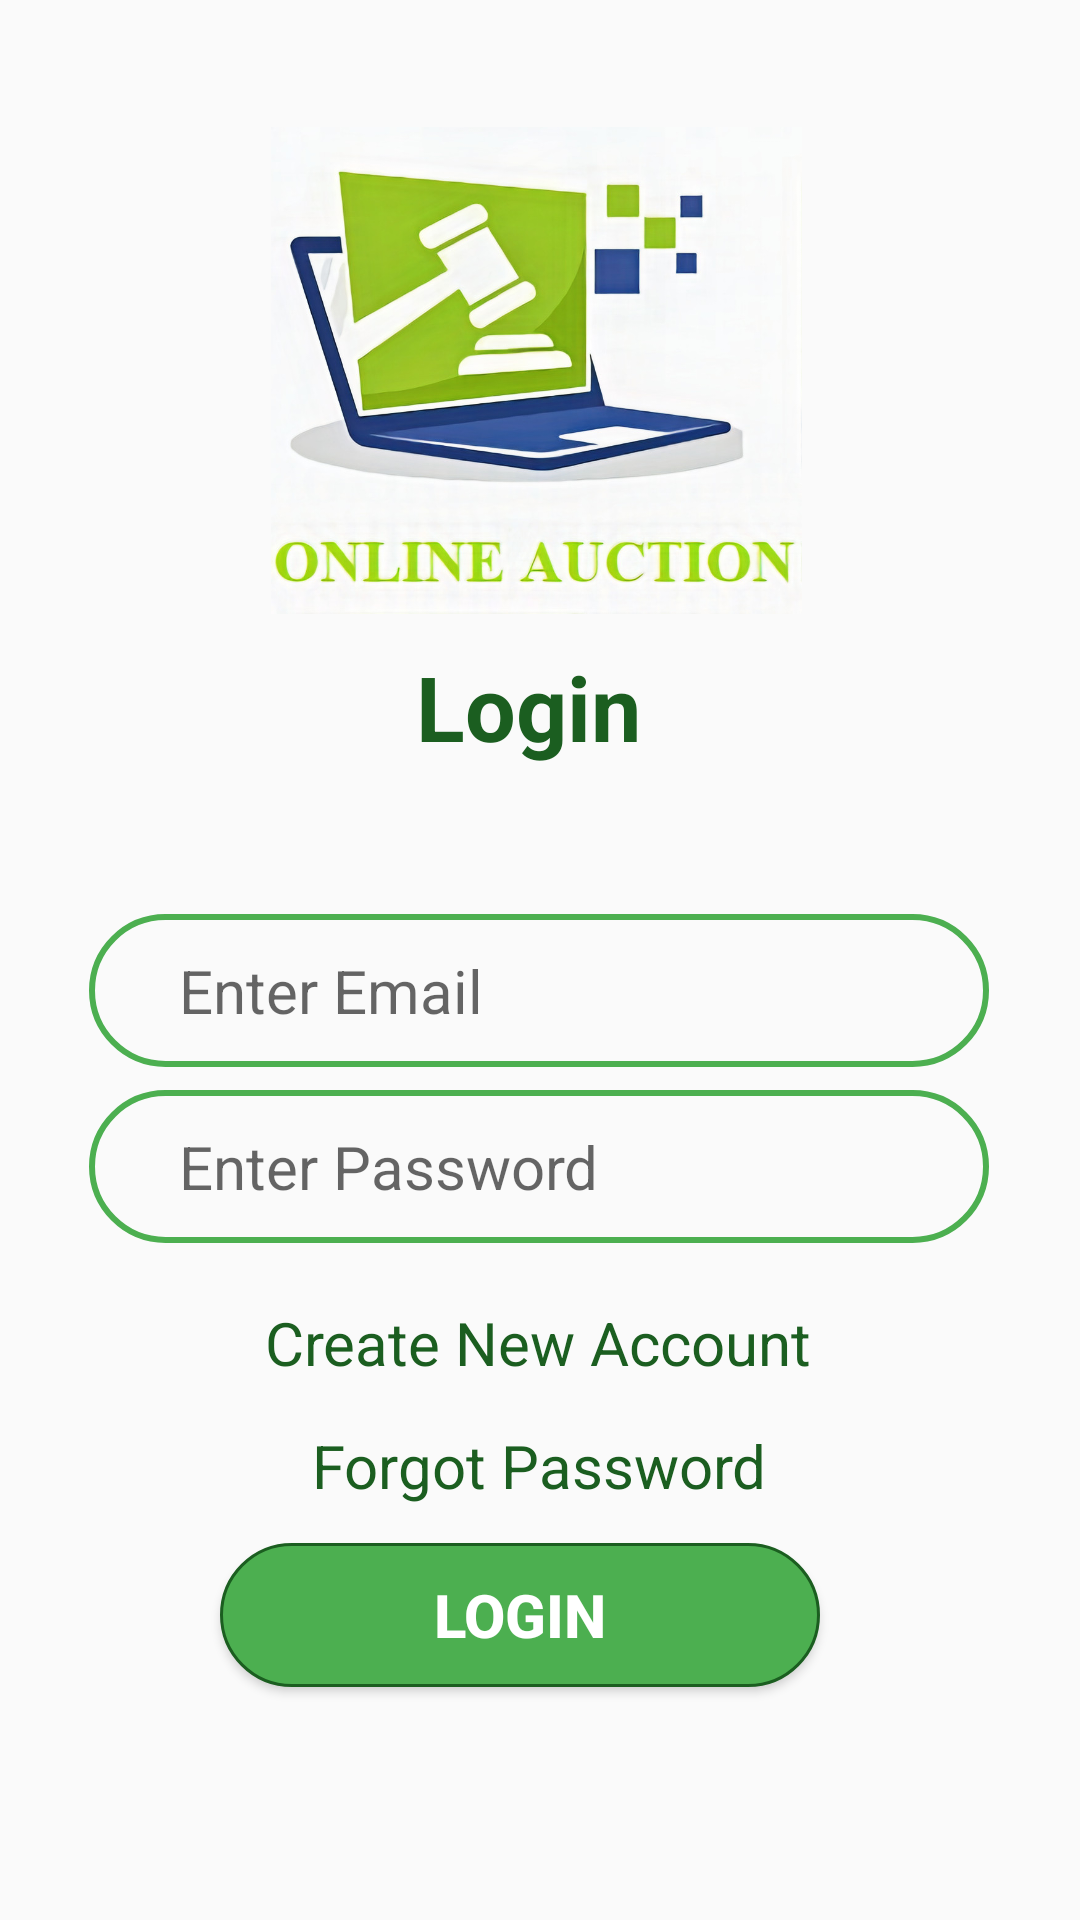

The Android layout XML behind this screen, and the referenced resources:
<!-- AndroidManifest.xml: application theme AppTheme -->
<!-- res/layout/activity_main.xml -->
<?xml version="1.0" encoding="utf-8"?>
<androidx.constraintlayout.widget.ConstraintLayout xmlns:android="http://schemas.android.com/apk/res/android"
    xmlns:app="http://schemas.android.com/apk/res-auto"
    xmlns:tools="http://schemas.android.com/tools"
    android:layout_width="match_parent"
    android:layout_height="match_parent"
    tools:ignore="MissingClass">


    <TextView
        android:id="@+id/textView3"
        android:layout_width="83dp"
        android:layout_height="45dp"
        android:text="Login"
        android:textColor="@color/colorPrimaryDark"
        android:textSize="30sp"
        android:textStyle="bold"
        app:layout_constraintBottom_toBottomOf="parent"
        app:layout_constraintEnd_toEndOf="parent"
        app:layout_constraintStart_toStartOf="parent"
        app:layout_constraintTop_toTopOf="parent"
        app:layout_constraintVertical_bias="0.362" />

    <EditText
        android:id="@+id/etemail"
        android:layout_width="300dp"
        android:layout_height="51dp"
        android:background="@drawable/border"
        android:ems="10"
        android:hint="   Enter Email"
        android:inputType="textEmailAddress"
        android:paddingLeft="15dp"
        android:paddingRight="20dp"
        android:textSize="20sp"
        app:layout_constraintBottom_toBottomOf="parent"
        app:layout_constraintEnd_toEndOf="parent"
        app:layout_constraintHorizontal_bias="0.495"
        app:layout_constraintStart_toStartOf="parent"
        app:layout_constraintTop_toTopOf="parent"
        app:layout_constraintVertical_bias="0.517" />

    <Button
        android:id="@+id/btnlogin"
        android:layout_width="200dp"
        android:layout_height="wrap_content"
        android:background="@drawable/borderbutton"
        android:onClick="abc"
        android:text="LOGIN"
        android:textAllCaps="false"
        android:textColor="@color/colorWhite"
        android:textSize="20sp"
        android:textStyle="bold"
        app:layout_constraintBottom_toBottomOf="parent"
        app:layout_constraintEnd_toEndOf="parent"
        app:layout_constraintHorizontal_bias="0.459"
        app:layout_constraintStart_toStartOf="parent"
        app:layout_constraintTop_toTopOf="parent"
        app:layout_constraintVertical_bias="0.869" />

    <TextView
        android:id="@+id/txt"
        android:layout_width="wrap_content"
        android:layout_height="wrap_content"
        android:text="Create New Account"
        android:textColor="@color/colorPrimaryDark"
        android:textSize="20sp"
        app:layout_constraintBottom_toBottomOf="parent"
        app:layout_constraintEnd_toEndOf="parent"
        app:layout_constraintHorizontal_bias="0.497"
        app:layout_constraintStart_toStartOf="parent"
        app:layout_constraintTop_toTopOf="parent"
        app:layout_constraintVertical_bias="0.708" />

    <ImageView
        android:id="@+id/imageView"
        android:layout_width="177dp"
        android:layout_height="173dp"
        app:layout_constraintBottom_toBottomOf="parent"
        app:layout_constraintEnd_toEndOf="parent"
        app:layout_constraintHorizontal_bias="0.494"
        app:layout_constraintStart_toStartOf="parent"
        app:layout_constraintTop_toTopOf="parent"
        app:layout_constraintVertical_bias="0.079"
        app:srcCompat="@drawable/auctionl_logo" />


    <TextView
        android:id="@+id/forgotpassword"
        android:layout_width="wrap_content"
        android:layout_height="wrap_content"
        android:text="Forgot Password"
        android:textColor="@color/colorPrimaryDark"
        android:textSize="20sp"
        app:layout_constraintBottom_toBottomOf="parent"
        app:layout_constraintEnd_toEndOf="parent"
        app:layout_constraintHorizontal_bias="0.498"
        app:layout_constraintStart_toStartOf="parent"
        app:layout_constraintTop_toTopOf="parent"
        app:layout_constraintVertical_bias="0.775" />

    <EditText
        android:id="@+id/mypass"
        android:layout_width="300dp"
        android:layout_height="51dp"
        android:background="@drawable/border"
        android:ems="10"
        android:hint="   Enter Password"
        android:inputType="textPassword"
        android:paddingLeft="15dp"
        android:paddingRight="20dp"
        android:textSize="20sp"
        app:layout_constraintBottom_toBottomOf="parent"
        app:layout_constraintEnd_toEndOf="parent"
        app:layout_constraintHorizontal_bias="0.495"
        app:layout_constraintStart_toStartOf="parent"
        app:layout_constraintTop_toTopOf="parent"
        app:layout_constraintVertical_bias="0.617" />


</androidx.constraintlayout.widget.ConstraintLayout>
<!-- resources referenced by this layout -->
<resources>
  <color name="colorPrimaryDark">#1B5E20</color>
  <color name="colorWhite">#FFFFFF</color>
  <!-- drawable auctionl_logo: jpg bitmap (drawable-v24, 120782 bytes) -->
  <!-- drawable border (drawable-v24) -->
  <shape
      xmlns:android="http://schemas.android.com/apk/res/android"
      android:shape="rectangle">
      <solid
          android:color="@android:color/transparent"/>
  
      <corners
          android:bottomRightRadius="50dp"
          android:bottomLeftRadius="50dp"
          android:topLeftRadius="50dp"
          android:topRightRadius="50dp"/>
      <stroke
          android:color="@color/colorPrimary"
          android:width="2dp"/>
  </shape>
  <!-- drawable borderbutton (drawable-v24) -->
  <shape
      xmlns:android="http://schemas.android.com/apk/res/android"
      android:shape="rectangle">
      <solid
          android:color="@color/colorPrimary"/>
  
      <corners
          android:bottomRightRadius="50dp"
          android:bottomLeftRadius="50dp"
          android:topLeftRadius="50dp"
          android:topRightRadius="50dp"/>
      <stroke
          android:color="@color/colorPrimaryDark"
          android:width="1dp"/>
  </shape>
  <style name="AppTheme" parent="Theme.AppCompat.Light.NoActionBar">
          
          <item name="colorPrimary">@color/colorPrimary</item>
          <item name="colorPrimaryDark">@color/colorPrimaryDark</item>
          <item name="colorAccent">@color/colorAccent</item>
          <item name="pinViewStyle">@style/PinWidget.PinView</item>
      </style>
  <color name="colorPrimary">#4CAF50</color>
  <color name="colorAccent">#00E676</color>
</resources>
